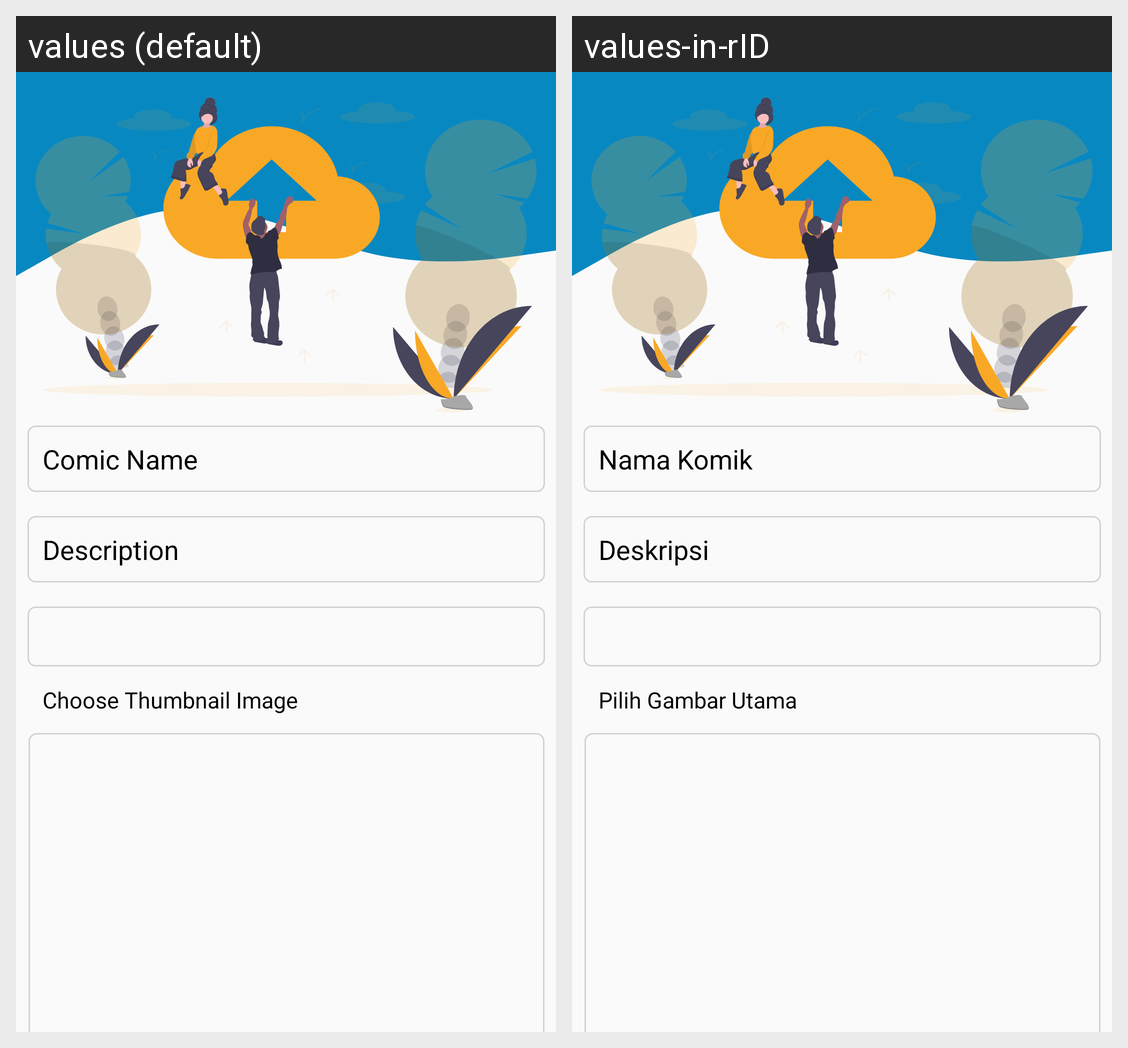

The Android screen above is rendered under two locales of the same app. Produce the string resources it draws, with the default and per-locale values.
Android screen res/layout/activity_upload_new_comic.xml rendered under 2 locales, left to right: values (default), values-in-rID. Device: Nexus 5 (rendered at 1080×1920; each locale shown at half size, 540×960, under a caption strip naming it); theme AppTheme.
Strings drawn on this screen, with the default value and each locale's value (text and hints the layout hard-codes, and strings that could not be matched under every locale, appear in the picture but are not listed):

placeholder_comic_name
  values: Comic Name
  values-in-rID: Nama Komik

description
  values: Description
  values-in-rID: Deskripsi

chooseImage
  values: Choose Thumbnail Image
  values-in-rID: Pilih Gambar Utama
